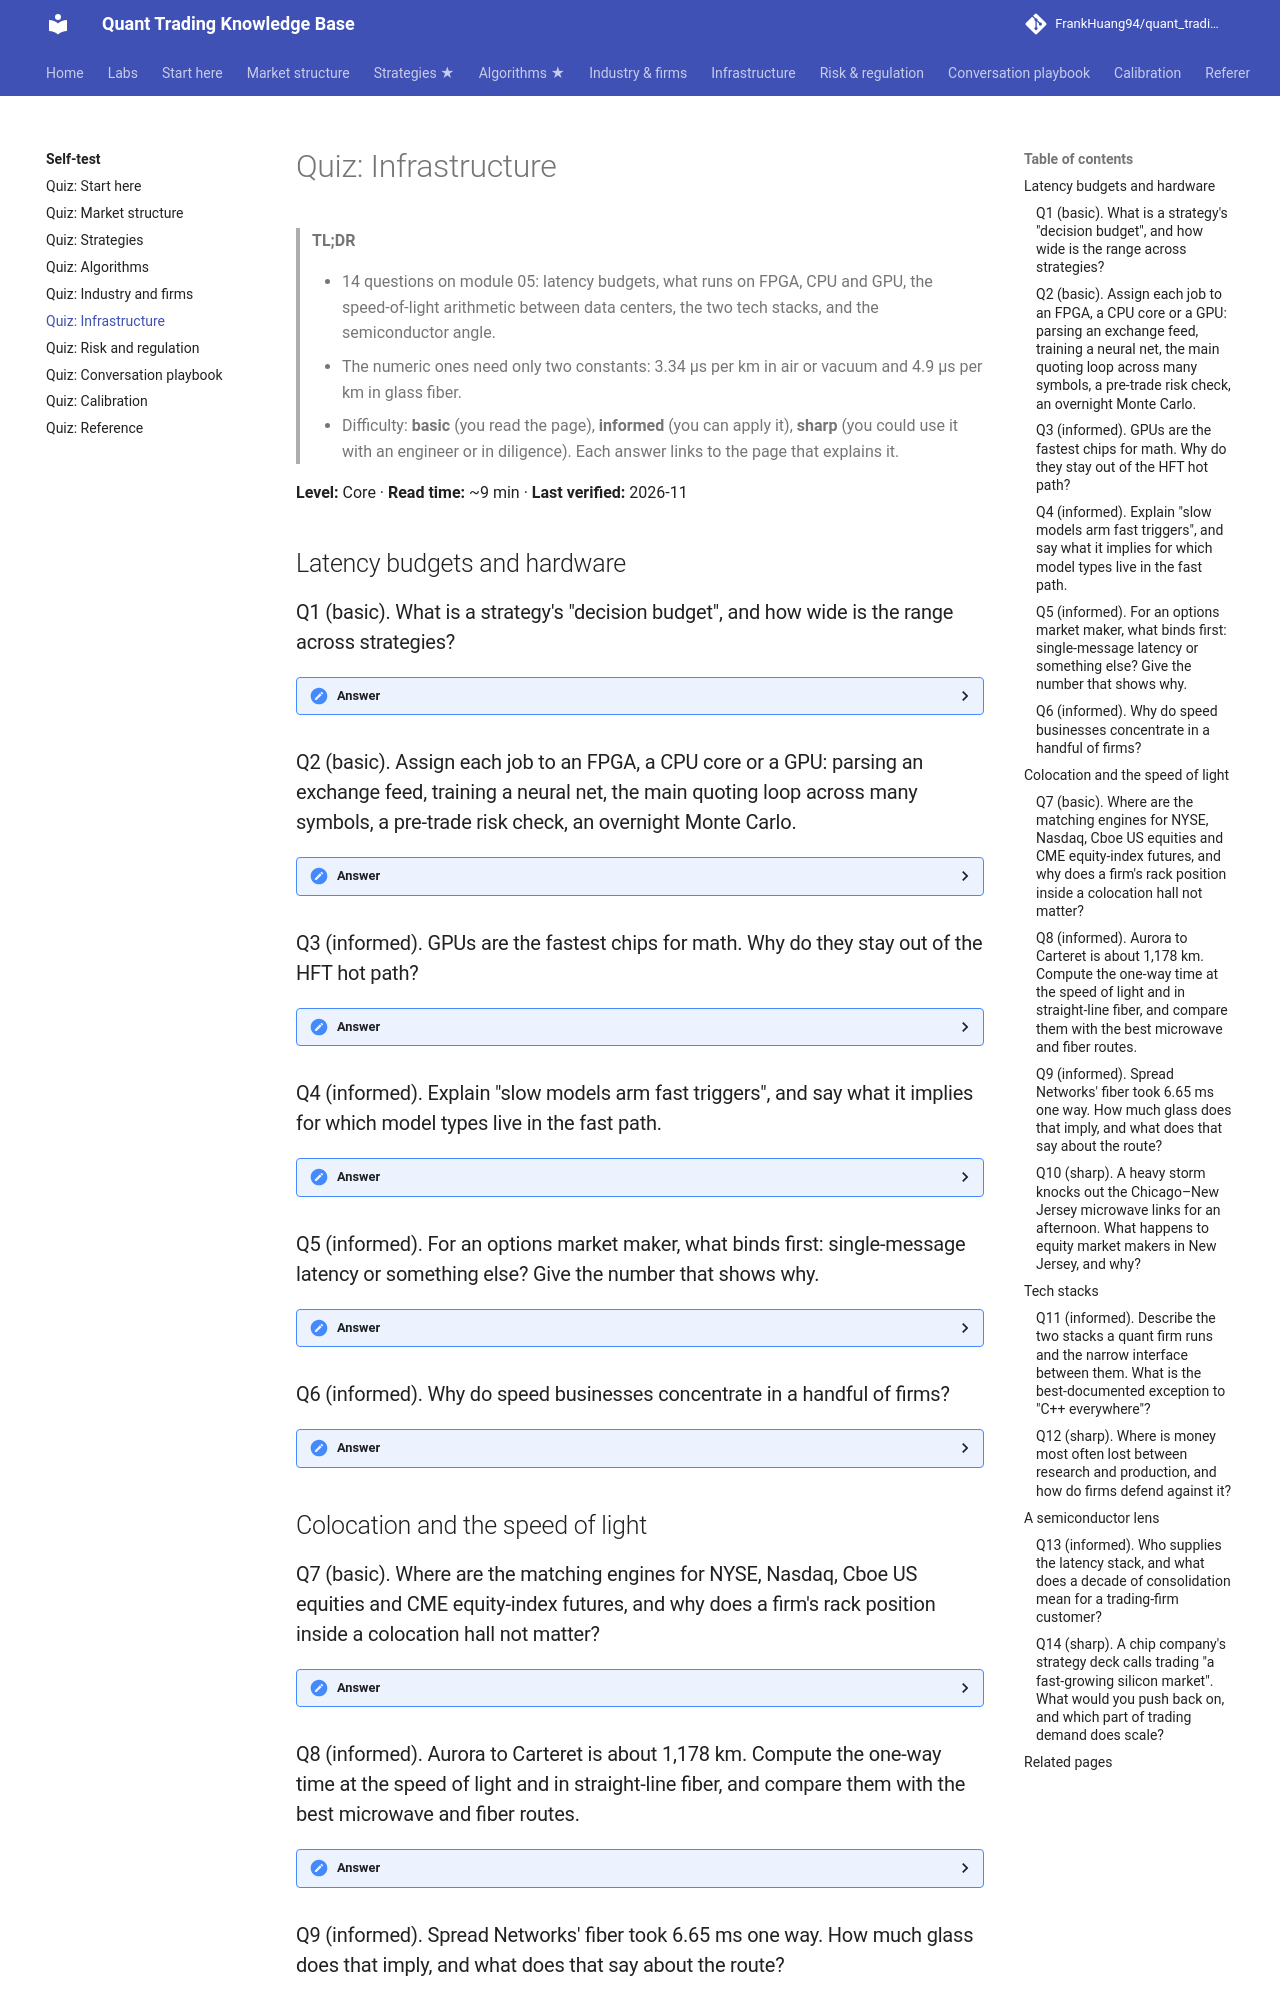

repository: FrankHuang94/quant_trading_claude · page: 10-self-test/quiz-05-infrastructure/index.html · generator: mkdocs

# Quiz: Infrastructure

> **TL;DR**
>
> - 14 questions on module 05: latency budgets, what runs on FPGA, CPU and GPU, the speed-of-light arithmetic between data centers, the two tech stacks, and the semiconductor angle.
> - The numeric ones need only two constants: 3.34 µs per km in air or vacuum and 4.9 µs per km in glass fiber.
> - Difficulty: **basic** (you read the page), **informed** (you can apply it), **sharp** (you could use it with an engineer or in diligence). Each answer links to the page that explains it.

**Level:** Core · **Read time:** ~9 min · **Last verified:** 2026-11

## Latency budgets and hardware

### Q1 (basic). What is a strategy's "decision budget", and how wide is the range across strategies?

<details markdown="1">
<summary>Answer</summary>

It is the time a strategy can spend between seeing information and acting on it before the opportunity is gone or a rival has acted. It runs from tens of nanoseconds for latency arbitrage on FPGAs to a whole night for daily factor books, each rung roughly a thousand times slower than the last. The budget decides which algorithms are allowed at all. → [How infrastructure constrains algorithms](../05-infrastructure/how-infrastructure-constrains-algorithms.md)

</details>

### Q2 (basic). Assign each job to an FPGA, a CPU core or a GPU: parsing an exchange feed, training a neural net, the main quoting loop across many symbols, a pre-trade risk check, an overnight Monte Carlo.

<details markdown="1">
<summary>Answer</summary>

FPGA: feed parsing and pre-trade risk checks, which are fixed pipelines that need deterministic, tens-of-nanoseconds timing. CPU: the main quoting loop, because it needs branchy logic over many symbols and fast iteration. GPU: training neural nets and overnight Monte Carlo, which are large batched math. → [How infrastructure constrains algorithms](../05-infrastructure/how-infrastructure-constrains-algorithms.md)

</details>

### Q3 (informed). GPUs are the fastest chips for math. Why do they stay out of the HFT hot path?

<details markdown="1">
<summary>Answer</summary>

A PCIe round trip plus a kernel launch costs several to tens of microseconds before any math happens. The hot path handles one event at a time, so there is no batch to spread that overhead over, and a few microseconds lose the race against a ~2.5 µs software or tens-of-ns FPGA rival. GPUs earn their keep upstream, training the models whose outputs the hot path uses. → [How infrastructure constrains algorithms](../05-infrastructure/how-infrastructure-constrains-algorithms.md)

</details>

### Q4 (informed). Explain "slow models arm fast triggers", and say what it implies for which model types live in the fast path.

<details markdown="1">
<summary>Answer</summary>

A large model, refit offline or every few seconds, writes thresholds and lookup tables; the hot path only compares one number with a threshold, such as "if the future ticks up, pull these quotes". So the fast path favors linear or distilled models (a microprice plus a few order-book signals is a dot product), while large networks are distilled or moved to a slower horizon. → [How infrastructure constrains algorithms](../05-infrastructure/how-infrastructure-constrains-algorithms.md)

</details>

### Q5 (informed). For an options market maker, what binds first: single-message latency or something else? Give the number that shows why.

<details markdown="1">
<summary>Answer</summary>

Throughput and exchange message caps bind first, because one tick in the underlying reprices hundreds to thousands of series. OPRA planned for a peak of 13.575M messages per 100 ms by July 2026. Market makers move a few volatility-surface parameters per event and reprice the most exposed series first. → [How infrastructure constrains algorithms](../05-infrastructure/how-infrastructure-constrains-algorithms.md)

</details>

### Q6 (informed). Why do speed businesses concentrate in a handful of firms?

<details markdown="1">
<summary>Answer</summary>

Speed is mostly fixed cost (links, colocation, FPGA engineers, GPU clusters), which creates operating leverage: in the KB's illustrative latency-arbitrage book, doubling the win rate more than quadruples net profit. Cutting Chicago–New York latency cost over \$500M in build-out plus five years of operations (Laughlin et al.). Only firms with volume across many strategies can carry that bill. → [How infrastructure constrains algorithms](../05-infrastructure/how-infrastructure-constrains-algorithms.md)

</details>

## Colocation and the speed of light

### Q7 (basic). Where are the matching engines for NYSE, Nasdaq, Cboe US equities and CME equity-index futures, and why does a firm's rack position inside a colocation hall not matter?

<details markdown="1">
<summary>Answer</summary>

NYSE is in Mahwah, Nasdaq in Carteret and Cboe in Secaucus (NY5), all in New Jersey; CME Globex is in Aurora, Illinois. Inside the building a meter of fiber adds about 4.9 ns, so exchanges equalize cable lengths (Cboe engineers every cross-connect to the same latency). Colocated firms race on their own hardware, not on rack position. → [Colocation, networks and the speed of light](../05-infrastructure/colocation-networks-and-the-speed-of-light.md)

</details>

### Q8 (informed). Aurora to Carteret is about 1,178 km. Compute the one-way time at the speed of light and in straight-line fiber, and compare them with the best microwave and fiber routes.

<details markdown="1">
<summary>Answer</summary>

In vacuum or air, 1,178 × 3.336 µs ≈ 3.93 ms; in fiber with refractive index 1.47, 1,178 × 4.90 µs ≈ 5.78 ms. The best microwave was estimated at about 4.03 ms in 2012, while Spread Networks' 2010 fiber took 6.65 ms. Radio wins by more than 2.5 ms because light in glass is about 47% slower and fiber follows roads and rail. → [Colocation, networks and the speed of light](../05-infrastructure/colocation-networks-and-the-speed-of-light.md)

</details>
